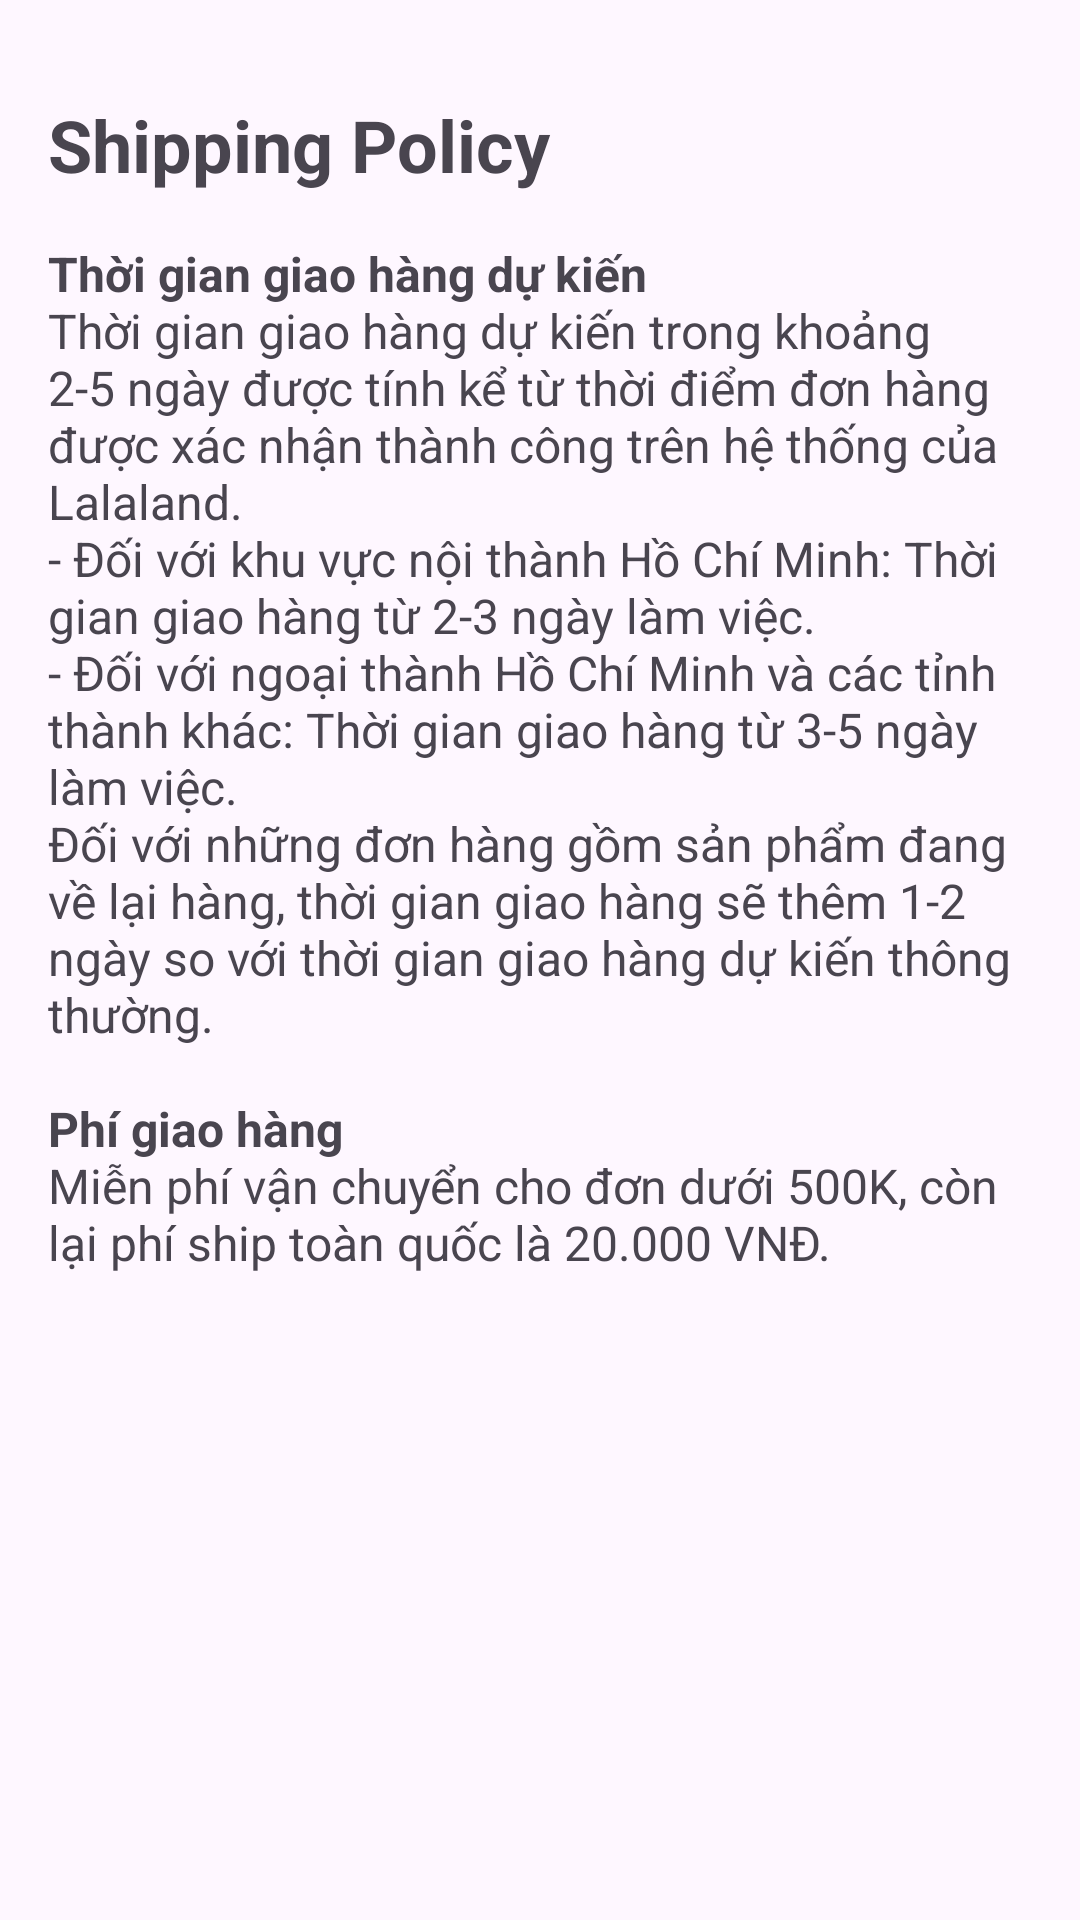

Android layout source for this screen:
<!-- AndroidManifest.xml: application theme Theme.DoanMOBILE -->
<!-- res/layout/activity_shipping_policy.xml -->
<?xml version="1.0" encoding="utf-8"?>
<LinearLayout xmlns:android="http://schemas.android.com/apk/res/android"
    android:layout_width="match_parent"
    android:layout_height="match_parent"
    android:orientation="vertical"
    android:padding="16dp">

    <ImageButton
        android:id="@+id/backBtn"
        android:layout_width="wrap_content"
        android:layout_height="wrap_content"
        android:src="@drawable/back"
        android:background="?attr/selectableItemBackgroundBorderless"/>

    <TextView
        android:layout_width="match_parent"
        android:layout_height="wrap_content"
        android:text="Shipping Policy"
        android:textSize="24sp"
        android:layout_marginTop="16dp"
        android:textStyle="bold"/>

    <ScrollView
        android:layout_width="match_parent"
        android:layout_height="match_parent"
        android:layout_marginTop="16dp">

        <TextView
            android:layout_width="match_parent"
            android:layout_height="wrap_content"
            android:text="@string/shipping_policy"
            android:textSize="16sp" />
    </ScrollView>
</LinearLayout>
<!-- resources referenced by this layout -->
<resources>
  <string name="shipping_policy">
          <b>Thời gian giao hàng dự kiến</b>
          \nThời gian giao hàng dự kiến trong khoảng 2-5 ngày được tính kể từ thời điểm đơn hàng được xác nhận thành công trên hệ thống của Lalaland.
          \n- Đối với khu vực nội thành Hồ Chí Minh: Thời gian giao hàng từ 2-3 ngày làm việc.
          \n- Đối với ngoại thành Hồ Chí Minh và các tỉnh thành khác: Thời gian giao hàng từ 3-5 ngày làm việc.
          \nĐối với những đơn hàng gồm sản phẩm đang về lại hàng, thời gian giao hàng sẽ thêm 1-2 ngày so với thời gian giao hàng dự kiến thông thường.
  
          \n\n<b>Phí giao hàng</b>
          \nMiễn phí vận chuyển cho đơn dưới 500K, còn lại phí ship toàn quốc là 20.000 VNĐ.
      </string>
  <style name="Theme.DoanMOBILE" parent="Base.Theme.DoanMOBILE" />
  <style name="Base.Theme.DoanMOBILE" parent="Theme.Material3.DayNight.NoActionBar">
          
          
          <item name="android:statusBarColor">@color/pink</item>
      </style>
  <color name="pink">#FF4081</color>
</resources>
